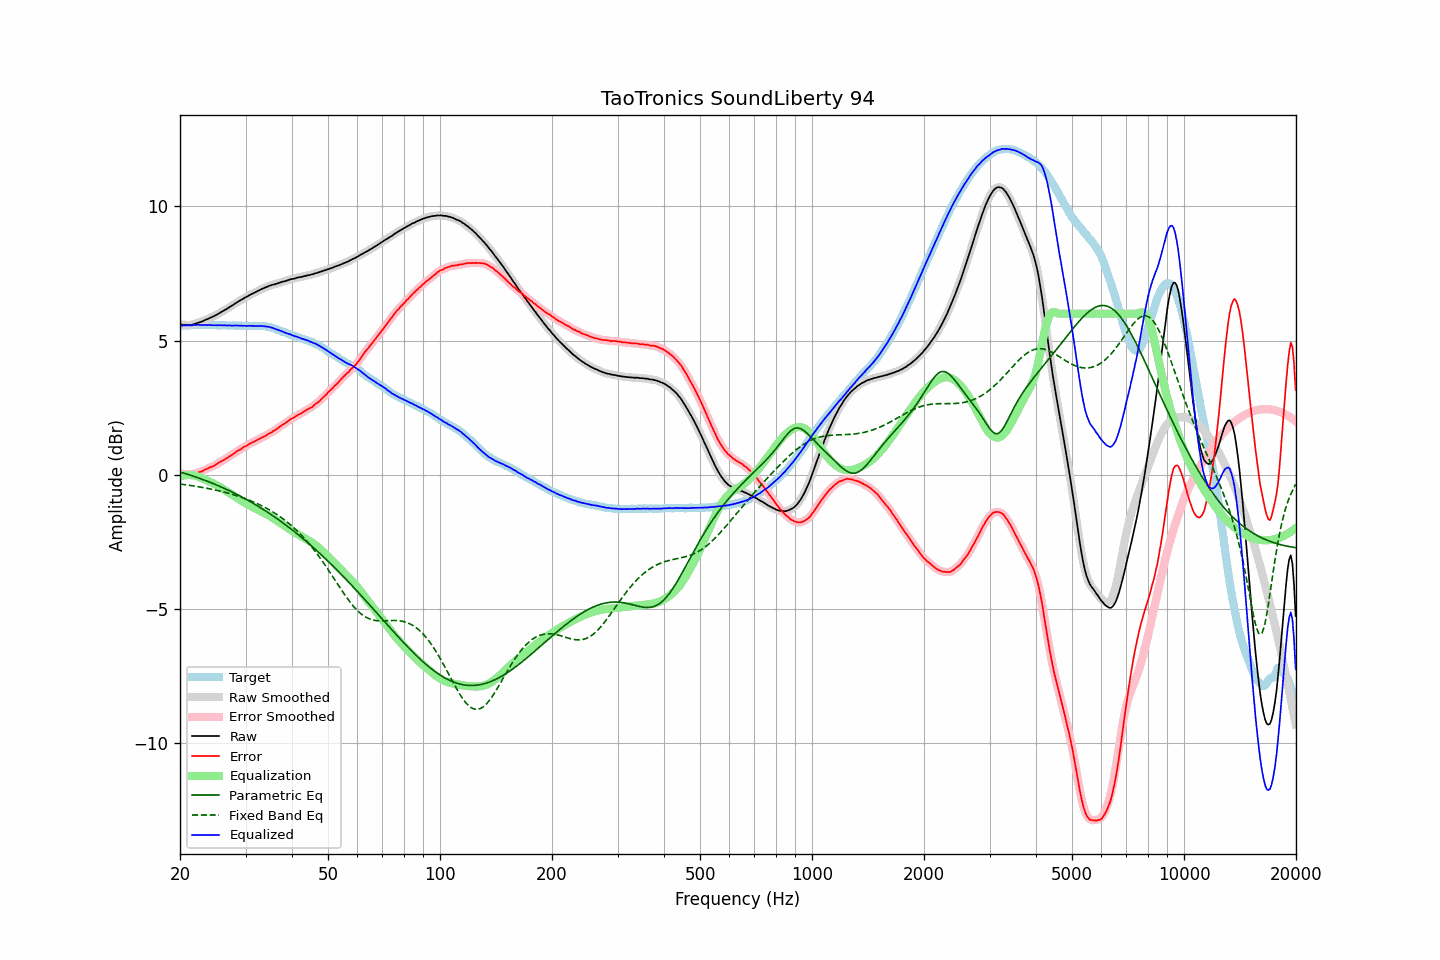

The table this chart was drawn from, first rows:
frequency, raw, error, smoothed, error_smoothed, equalization, parametric_eq, fixed_band_eq, equalized_raw, equalized_smoothed, target
20.00, 5.61, 0.05, 5.60, 0.05, -0.06, 0.10, -0.35, 5.55, 5.54, 5.55
20.20, 5.60, 0.04, 5.60, 0.04, -0.04, 0.08, -0.36, 5.55, 5.55, 5.55
20.40, 5.59, 0.02, 5.59, 0.03, -0.03, 0.07, -0.36, 5.55, 5.56, 5.56
20.61, 5.59, 0.03, 5.59, 0.03, -0.02, 0.05, -0.37, 5.56, 5.56, 5.56
20.81, 5.59, 0.03, 5.58, 0.02, -0.02, 0.03, -0.38, 5.57, 5.57, 5.56
21.02, 5.59, 0.03, 5.58, 0.02, -0.01, 0.01, -0.39, 5.57, 5.57, 5.56
21.23, 5.58, 0.01, 5.58, 0.01, -0.01, -0.01, -0.40, 5.56, 5.57, 5.57
21.44, 5.59, 0.01, 5.58, 0.01, -0.02, -0.03, -0.41, 5.57, 5.57, 5.58
21.66, 5.60, 0.02, 5.60, 0.02, -0.03, -0.05, -0.42, 5.57, 5.57, 5.58
21.87, 5.62, 0.03, 5.61, 0.03, -0.04, -0.07, -0.43, 5.58, 5.58, 5.59
22.09, 5.64, 0.06, 5.63, 0.05, -0.05, -0.09, -0.44, 5.59, 5.58, 5.58
22.31, 5.66, 0.07, 5.66, 0.07, -0.07, -0.11, -0.45, 5.59, 5.59, 5.59
22.54, 5.67, 0.10, 5.67, 0.09, -0.09, -0.13, -0.46, 5.58, 5.58, 5.58
22.76, 5.70, 0.11, 5.69, 0.11, -0.12, -0.15, -0.47, 5.58, 5.58, 5.58
22.99, 5.72, 0.13, 5.72, 0.14, -0.14, -0.18, -0.48, 5.57, 5.58, 5.58
23.22, 5.75, 0.17, 5.74, 0.17, -0.17, -0.20, -0.49, 5.58, 5.58, 5.57
23.45, 5.78, 0.20, 5.77, 0.20, -0.19, -0.22, -0.50, 5.58, 5.58, 5.57
23.69, 5.79, 0.22, 5.80, 0.23, -0.22, -0.25, -0.51, 5.57, 5.58, 5.57
23.92, 5.83, 0.25, 5.83, 0.25, -0.25, -0.27, -0.52, 5.58, 5.58, 5.57
24.16, 5.86, 0.29, 5.85, 0.28, -0.28, -0.29, -0.53, 5.58, 5.57, 5.57
24.40, 5.88, 0.30, 5.88, 0.30, -0.31, -0.32, -0.55, 5.57, 5.57, 5.58
24.65, 5.90, 0.33, 5.90, 0.33, -0.34, -0.34, -0.56, 5.57, 5.57, 5.58
24.89, 5.94, 0.36, 5.94, 0.36, -0.37, -0.37, -0.57, 5.57, 5.57, 5.58
25.14, 5.97, 0.40, 5.97, 0.40, -0.40, -0.39, -0.59, 5.57, 5.57, 5.57
25.39, 6.01, 0.44, 6.00, 0.44, -0.43, -0.42, -0.60, 5.57, 5.57, 5.57
25.65, 6.04, 0.47, 6.04, 0.47, -0.47, -0.44, -0.61, 5.57, 5.57, 5.56
25.91, 6.07, 0.51, 6.07, 0.51, -0.50, -0.47, -0.63, 5.57, 5.57, 5.56
26.16, 6.11, 0.53, 6.11, 0.54, -0.54, -0.50, -0.64, 5.56, 5.57, 5.57
26.43, 6.14, 0.57, 6.14, 0.58, -0.58, -0.52, -0.66, 5.57, 5.56, 5.57
26.69, 6.18, 0.62, 6.18, 0.61, -0.62, -0.55, -0.67, 5.56, 5.56, 5.56
26.96, 6.21, 0.66, 6.21, 0.66, -0.65, -0.58, -0.69, 5.56, 5.56, 5.56
27.23, 6.25, 0.70, 6.25, 0.69, -0.69, -0.61, -0.71, 5.56, 5.56, 5.56
27.50, 6.29, 0.73, 6.29, 0.73, -0.73, -0.64, -0.72, 5.56, 5.56, 5.56
27.77, 6.33, 0.76, 6.33, 0.77, -0.77, -0.67, -0.74, 5.56, 5.56, 5.56
28.05, 6.37, 0.80, 6.37, 0.81, -0.81, -0.69, -0.76, 5.56, 5.56, 5.56
28.33, 6.41, 0.85, 6.40, 0.85, -0.85, -0.72, -0.78, 5.56, 5.56, 5.55
28.62, 6.44, 0.89, 6.44, 0.89, -0.89, -0.76, -0.80, 5.56, 5.56, 5.55
28.90, 6.48, 0.92, 6.48, 0.92, -0.92, -0.79, -0.82, 5.55, 5.55, 5.56
29.19, 6.52, 0.96, 6.51, 0.96, -0.96, -0.82, -0.84, 5.55, 5.55, 5.56
29.48, 6.55, 1.00, 6.55, 1.00, -1.00, -0.85, -0.86, 5.55, 5.55, 5.54
29.78, 6.58, 1.04, 6.58, 1.04, -1.04, -0.88, -0.88, 5.55, 5.55, 5.54
30.08, 6.61, 1.06, 6.61, 1.07, -1.07, -0.91, -0.90, 5.55, 5.55, 5.55
30.38, 6.64, 1.11, 6.65, 1.10, -1.10, -0.95, -0.93, 5.54, 5.55, 5.54
30.68, 6.69, 1.14, 6.68, 1.14, -1.14, -0.98, -0.95, 5.55, 5.55, 5.55
30.99, 6.71, 1.17, 6.71, 1.17, -1.17, -1.02, -0.97, 5.55, 5.55, 5.55
31.30, 6.74, 1.20, 6.75, 1.20, -1.20, -1.05, -1.00, 5.54, 5.55, 5.54
31.61, 6.78, 1.22, 6.77, 1.23, -1.23, -1.08, -1.02, 5.54, 5.54, 5.55
31.93, 6.80, 1.27, 6.81, 1.26, -1.26, -1.12, -1.05, 5.54, 5.54, 5.54
32.24, 6.84, 1.29, 6.84, 1.29, -1.29, -1.16, -1.08, 5.54, 5.54, 5.55
32.57, 6.86, 1.32, 6.87, 1.32, -1.32, -1.19, -1.11, 5.54, 5.54, 5.54
32.89, 6.90, 1.35, 6.89, 1.35, -1.35, -1.23, -1.13, 5.54, 5.54, 5.54
33.22, 6.93, 1.39, 6.92, 1.38, -1.38, -1.27, -1.16, 5.54, 5.54, 5.54
33.55, 6.95, 1.41, 6.95, 1.41, -1.41, -1.30, -1.19, 5.53, 5.53, 5.54
33.89, 6.98, 1.44, 6.97, 1.44, -1.45, -1.34, -1.23, 5.53, 5.53, 5.53
34.23, 7.00, 1.48, 7.00, 1.48, -1.48, -1.38, -1.26, 5.52, 5.52, 5.52
34.57, 7.03, 1.52, 7.02, 1.51, -1.51, -1.42, -1.29, 5.51, 5.51, 5.51
34.92, 7.04, 1.55, 7.05, 1.55, -1.55, -1.46, -1.33, 5.50, 5.50, 5.49
35.27, 7.06, 1.58, 7.07, 1.58, -1.58, -1.50, -1.36, 5.48, 5.48, 5.49
35.62, 7.09, 1.63, 7.08, 1.62, -1.62, -1.54, -1.40, 5.46, 5.46, 5.46
35.97, 7.10, 1.65, 7.10, 1.66, -1.66, -1.58, -1.44, 5.43, 5.44, 5.44
... 635 more rows
